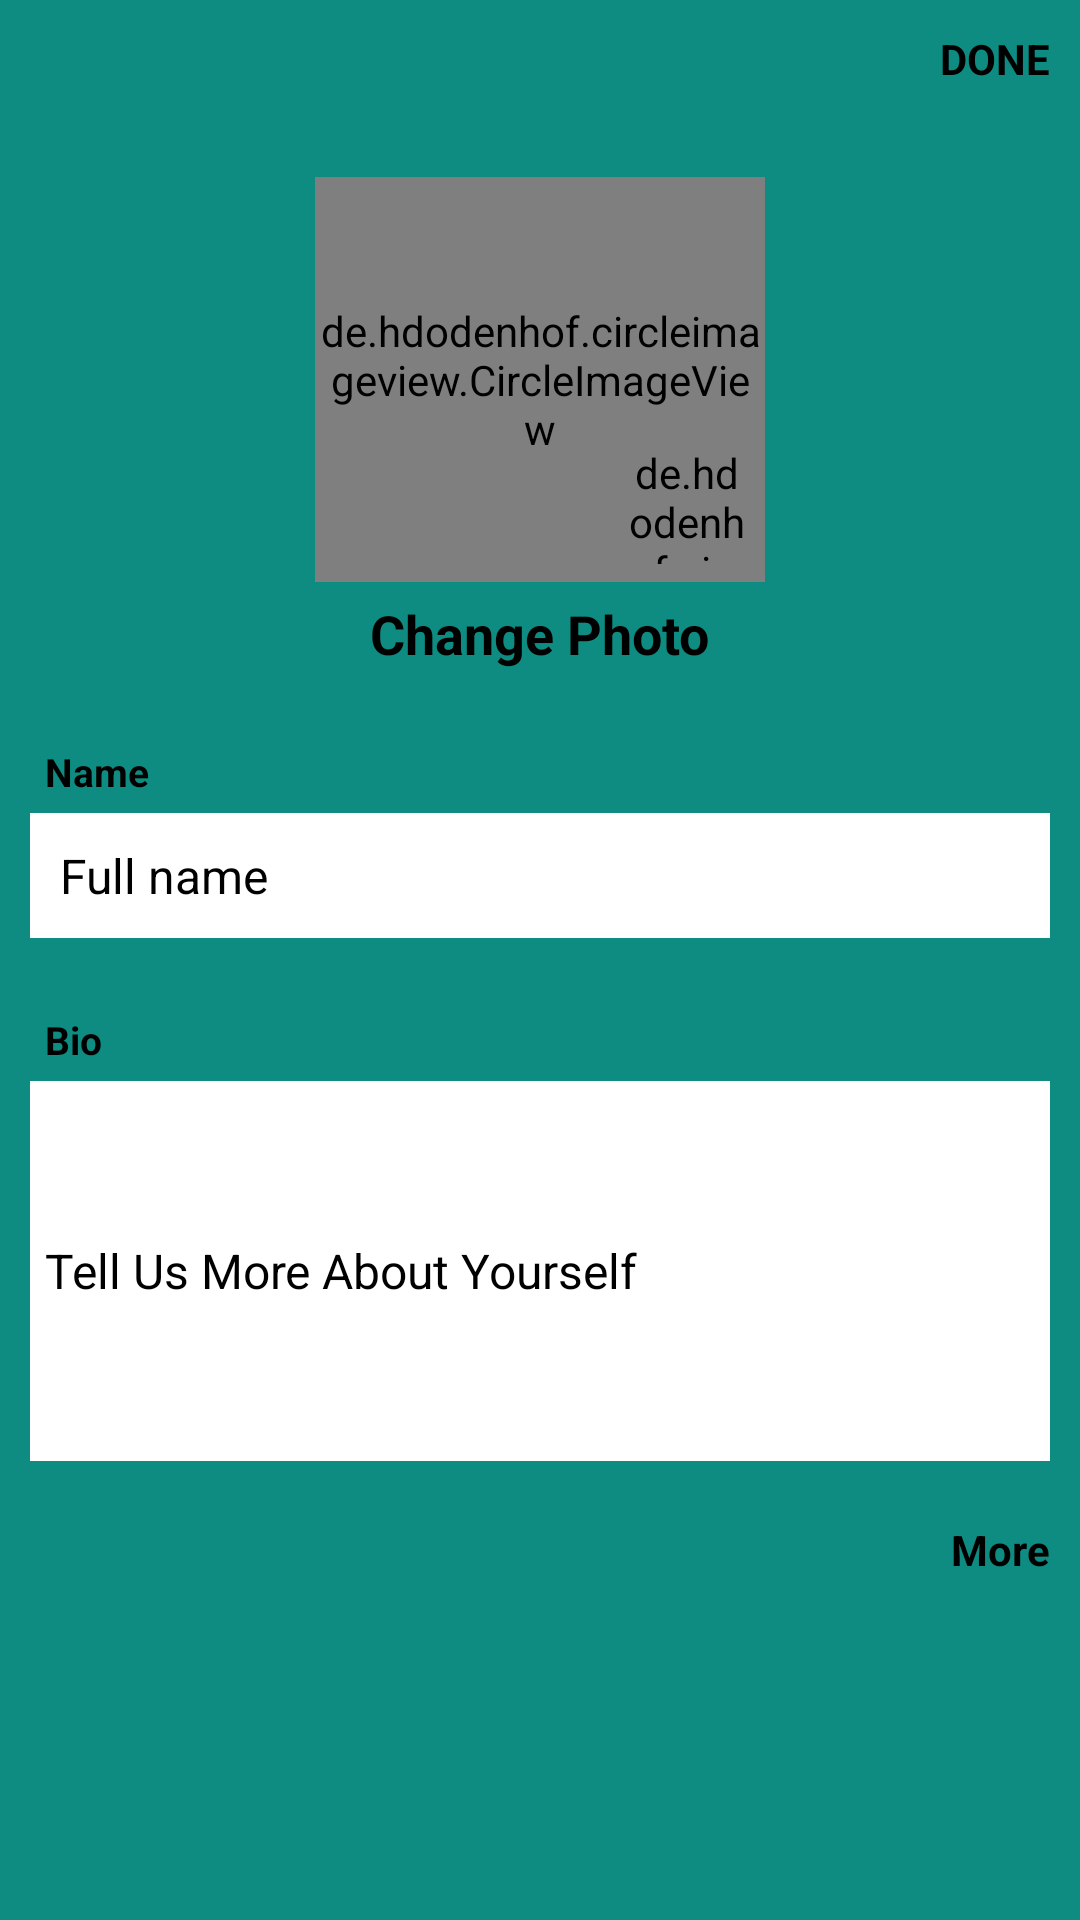

This screen was rendered from an Android layout file. Write that file and the resources it references.
<!-- AndroidManifest.xml: application theme Theme.CuriosityHub -->
<!-- res/layout/edit_profile_layout.xml -->
<?xml version="1.0" encoding="utf-8"?>
<LinearLayout xmlns:android="http://schemas.android.com/apk/res/android"
    android:layout_width="match_parent"
    android:layout_height="match_parent"
    xmlns:app="http://schemas.android.com/apk/res-auto"
    android:orientation="vertical"
    android:background="@color/identity_dark">

    <RelativeLayout
        android:layout_width="match_parent"
        android:layout_height="wrap_content">

        <ImageView
            android:layout_width="wrap_content"
            android:layout_height="wrap_content"
            android:src="@drawable/ic_baseline_arrow_back_24"
            android:padding="10dp"
            android:id="@+id/editBackBTN"
            app:tint="@color/black" />

        <TextView
            android:layout_width="wrap_content"
            android:layout_height="wrap_content"
            android:src="@drawable/ic_baseline_done_24"
            android:padding="10dp"
            android:text="Done"
            android:textColor="@color/black"
            android:textAllCaps="true"
            android:textStyle="bold"
            android:layout_centerVertical="true"
            android:id="@+id/doneBTN"
            android:layout_alignParentEnd="true"
            app:tint="@color/black" />

    </RelativeLayout>

    <androidx.core.widget.NestedScrollView
        android:layout_width="match_parent"
        android:layout_height="wrap_content">

        <LinearLayout
            android:layout_width="match_parent"
            android:layout_height="wrap_content"
            android:orientation="vertical">

            <RelativeLayout
                android:layout_width="match_parent"
                android:layout_height="wrap_content">

                <RelativeLayout
                    android:id="@+id/changePicArea"
                    android:layout_width="wrap_content"
                    android:layout_height="wrap_content"
                    android:layout_centerHorizontal="true"
                    android:layout_marginStart="5dp"
                    android:padding="5dp">

                    <RelativeLayout
                        android:layout_width="150dp"
                        android:layout_height="150dp"
                        android:id="@+id/photoArea">

                        <de.hdodenhof.circleimageview.CircleImageView
                            android:id="@+id/userImage"
                            android:layout_width="150dp"
                            android:layout_height="150dp"
                            android:layout_gravity="top|center"
                            android:layout_marginTop="15dp"
                            android:src="@drawable/person_img"
                            app:civ_border_color="@color/white"
                            app:civ_border_width="5dp" />

                        <de.hdodenhof.circleimageview.CircleImageView
                            android:layout_width="40dp"
                            android:layout_height="40dp"
                            android:src="@drawable/ic_baseline_add_circle_outline_24"
                            app:civ_border_width="2dp"
                            app:civ_border_color="@color/white"
                            app:civ_circle_background_color="@color/identity"
                            android:layout_alignParentEnd="true"
                            android:layout_alignParentBottom="true"
                            android:layout_margin="6dp"/>

                    </RelativeLayout>

                    <TextView
                        android:id="@+id/changePic"
                        android:layout_width="wrap_content"
                        android:layout_height="wrap_content"
                        android:layout_below="@+id/photoArea"
                        android:layout_gravity="center"
                        android:padding="5dp"
                        android:layout_centerHorizontal="true"
                        android:text="Change Photo"
                        android:textColor="@color/black"
                        android:textSize="18sp"
                        android:textStyle="bold" />

                </RelativeLayout>

            </RelativeLayout>

            <LinearLayout
                android:layout_width="match_parent"
                android:layout_height="match_parent"
                android:padding="5dp"
                android:orientation="vertical">

                <LinearLayout
                    android:layout_width="match_parent"
                    android:layout_height="wrap_content"
                    android:orientation="vertical"
                    android:padding="5dp">

                    <TextView
                        android:layout_width="wrap_content"
                        android:layout_height="wrap_content"
                        android:padding="5dp"
                        android:text="Name"
                        android:textColor="@color/black"
                        android:textSize="13sp"
                        android:textStyle="bold" />

                    <EditText
                        android:id="@+id/fullName"
                        android:layout_width="match_parent"
                        android:layout_height="wrap_content"
                        android:background="@color/white"
                        android:drawablePadding="8dp"
                        android:gravity="center_vertical"
                        android:hint="Full name"
                        android:inputType="textCapWords"
                        android:padding="10dp"
                        android:singleLine="true"
                        android:textColorHint="@color/black"
                        android:textSize="16sp" />


                </LinearLayout>

                <LinearLayout
                    android:layout_width="match_parent"
                    android:layout_height="wrap_content"
                    android:orientation="vertical"
                    android:padding="5dp">

                    <TextView
                        android:layout_width="wrap_content"
                        android:layout_height="wrap_content"
                        android:text="Bio"
                        android:padding="5dp"
                        android:textSize="13sp"
                        android:layout_marginTop="10dp"
                        android:background="@android:color/transparent"
                        android:textStyle="bold"
                        android:textColor="@color/black"/>

                    <EditText
                        android:id="@+id/edit_bio"
                        android:layout_width="match_parent"
                        android:layout_height="wrap_content"
                        android:background="@color/white"
                        android:hint="Tell Us More About Yourself"
                        android:inputType="textMultiLine"
                        android:lines="6"
                        android:padding="5dp"
                        android:textColorHint="@color/black"
                        android:textSize="16sp"/>

                </LinearLayout>

            </LinearLayout>

            <TextView
                android:layout_width="wrap_content"
                android:layout_height="wrap_content"
                android:text="More"
                android:padding="5dp"
                android:layout_gravity="end"
                android:layout_margin="5dp"
                android:textSize="14sp"
                android:textColor="@color/black"
                android:textStyle="bold"
                android:id="@+id/moreEdits"/>


        </LinearLayout>

    </androidx.core.widget.NestedScrollView>

</LinearLayout>
<!-- resources referenced by this layout -->
<resources>
  <color name="black">#FF000000</color>
  <color name="identity">#11cabb</color>
  <color name="identity_dark">#0E8C82</color>
  <color name="white">#FFFFFFFF</color>
  <style name="Theme.CuriosityHub" parent="Theme.AppCompat.Light.NoActionBar">
          
          <item name="colorPrimary">@color/identity</item>
          <item name="colorPrimaryVariant">@color/identity_bar</item>
          <item name="colorOnPrimary">@color/white</item>
          
          <item name="colorSecondary">@color/identity</item>
          <item name="colorSecondaryVariant">@color/identity_dark</item>
          <item name="colorOnSecondary">@color/black</item>
          
          <item name="android:statusBarColor" tools:targetApi="l">?attr/colorPrimaryVariant</item>
          
  
      </style>
  <color name="identity_bar">#0B736B</color>
</resources>
